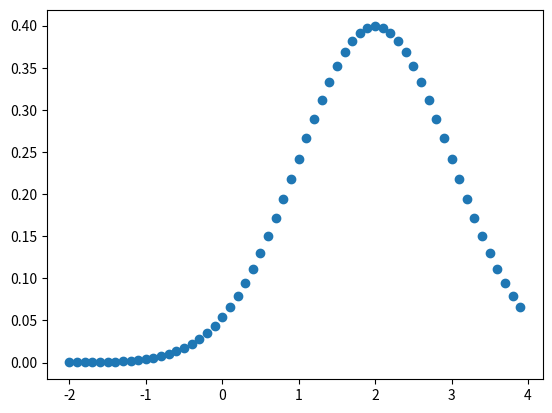

The matplotlib source for this figure: (Note: this script raises an exception after producing the figure.)
import pandas as pd
import matplotlib.pyplot as plt
import numpy as np
import random

from mpl_toolkits.mplot3d import Axes3D

# Example of mu and sigma in 2 dimensions
mu = np.array([-3000,10])
sigma = np.array([[4,1],[1,1]])

def gauss(x: np.ndarray) -> np.ndarray:
    """
    Calculates multivariate gaussian in 2 dimensions
    :param x: column vector of multi-dimensional point
    :return: column vector of proability a specific point x
    """
    det = np.linalg.det(sigma)
    sigma_inv = np.linalg.inv(sigma)
    return 1 / np.sqrt((2 * np.pi * det)) * np.exp( -0.5* (x-mu).T @ sigma_inv @ (x-mu))


def gauss_3D(x: np.ndarray, y: np.ndarray) -> np.ndarray:
    """
    Calculates multivariate gaussian in d dimensions
    :param x: column vector of multi-dimensional point
    :return: column vector of proability a specific point x
    """
    det = np.linalg.det(sigma)
    sigma_inv = np.linalg.inv(sigma)
    return 1 / np.sqrt((2 * np.pi * det)) * np.expm1( -0.5* (x-0).T @ sigma_inv @ (x-0))

def gauss2D(x: np.ndarray) -> float:
    """
    Computes uni-variate gaussian
    :param x: point with 2 dimension
    :return: probability at point x
    """
    return 1 / np.sqrt((2 * np.pi * sigma_1D)) * np.exp( -(x-mu_1D)**2/(2*sigma_1D))

def landscape_sin(x):
    """
    Generate a sinus landscape.
    :param x:
    :return:
    """
    return np.sin(x)

def accept(x0: np.ndarray, x1: np.ndarray, f) -> bool:
    """
    Decides depending on the slope between current and new point whether move is accepted.
    Currently move is accepted in case slope is positive.
    :param x0: Current position
    :param x1: Potential new position.
    :param f: landscape function with a single point vector as argument.
    :return:
    """
    h0 = f(x0)              # Computes function value at position x0
    h1 = f(x1)              # Computes function value at position x1
 #   print(f'Vorher: {h0} Nachher: {h1}')
    # Decision function
    return h1-h0 >= 0

def go_2D() -> np.ndarray:
    """
    Randomly decides in which direction to go. Works currently only
    for 2 dimensions.
    :return: Array in 2D which defines new direction
    """
    x = random.randint(0,3)
    if x == 0:
        return np.array([1,0])
    if x == 1:
        return np.array([0,1])
    if x == 2:
        return np.array([-1,0])
    if x == 3:
        return np.array([0,-1])

def go_1D():
    """
    Randomly decides in which direction to go. Works currently only
    for 1 dimensions.
    :return: Array in 2D which defines new direction
    """
    x = random.randint(0,1)
    if x == 0:
        return -0.1
    if x == 1:
        return 0.1

coordinates = np.zeros((10000,2))

current = np.array([0,0])

current = -1.5
f = landscape_sin

for i in range(10):
    g = go_1D()

    if accept(current, current+g, f):
        current += g
        coordinates[i,:] = np.array([current, landscape_sin(current)])

x = np.arange(-2,4,0.1)

#### Example 1D: Sinus
mu_1D = 2
sigma_1D = 1
test = gauss2D(x)
plt.scatter(x,test)
plt.show()

"""
#### Example 2D: Multivariate Gauss in 2D
d = 50

x = np.linspace(-2,2,d)
y = np.linspace(-2,2,d)

points = np.concatenate((x, y))
points = points.reshape((2,d))


fig = plt.figure()
ax = plt.axes(projection="3d")

X, Y = np.meshgrid(x, y)

X, Y = np.meshgrid(x, y)
Z = gauss_3D(X, Y)

fig = plt.figure()
ax = plt.axes(projection="3d")
ax.plot_wireframe(X, Y, X, color='green')
ax.set_xlabel('x')
ax.set_ylabel('y')
ax.set_zlabel('z')

plt.show()
"""

from scipy.stats import multivariate_normal

d = 50
x = np.linspace(-2,2,d)
y = np.linspace(-2,2,d)

X, Y = np.meshgrid(x, y)

pos = np.empty(x.shape + (2,))
pos[:,:,0]=X
pos[:,:,1]=Y
F = multivariate_normal(mu, sigma)
Z = F.pdf()
fig = plt.figure()
ax = plt.axes(projection="3d")
ax.plot_wireframe(X, Y, Z, color='green')
ax.set_xlabel('x')
ax.set_ylabel('y')
ax.set_zlabel('z')

plt.show()
